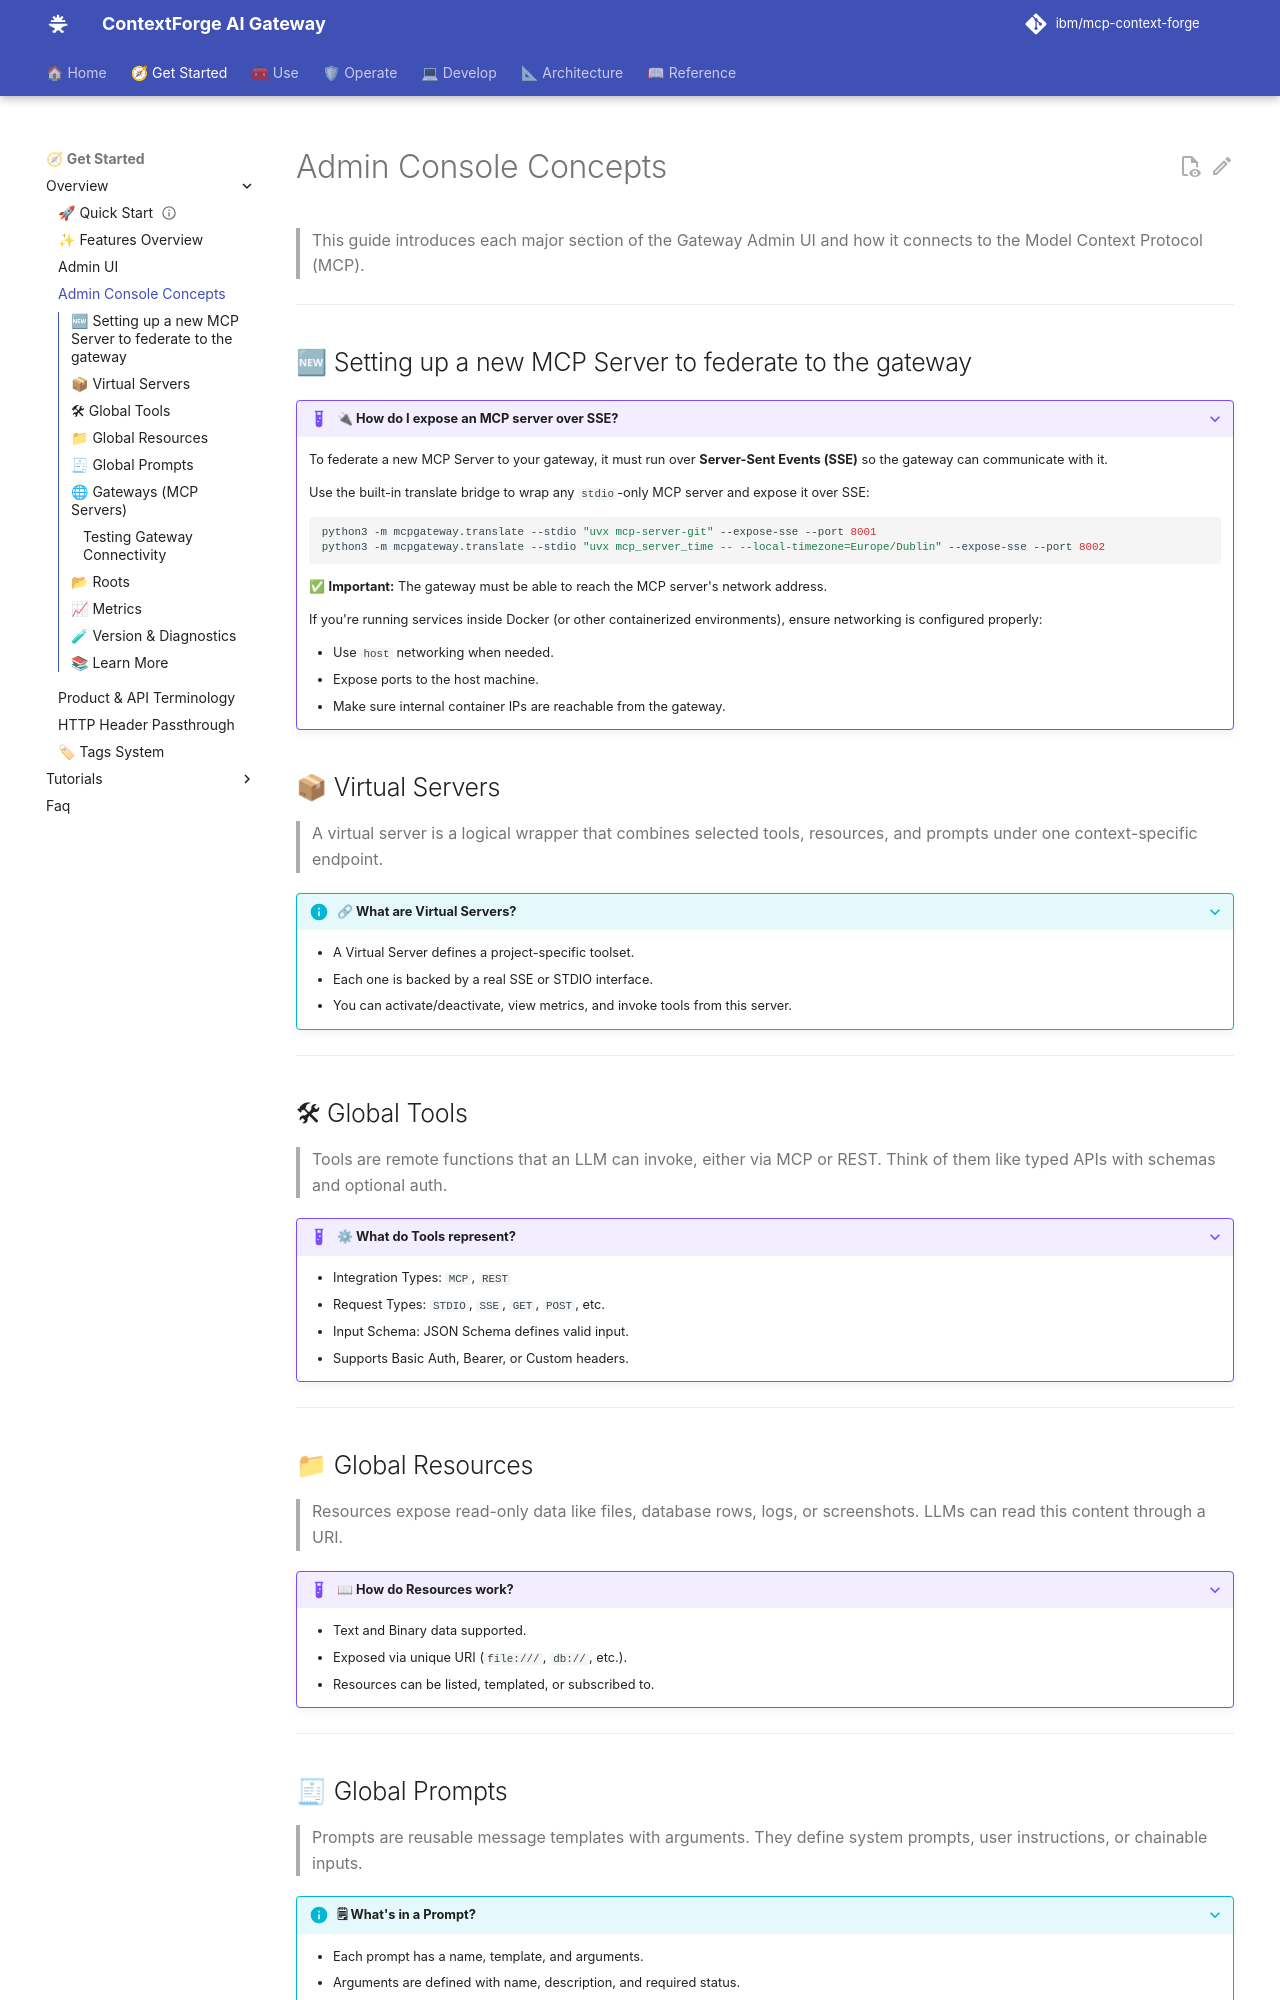

repository: IBM/mcp-context-forge · page: 1.1.x/overview/ui-concepts/index.html · generator: mkdocs

# Admin Console Concepts

> This guide introduces each major section of the Gateway Admin UI and how it connects to the Model Context Protocol (MCP).

---

## 🆕 Setting up a new MCP Server to federate to the gateway

???+ example "🔌 How do I expose an MCP server over SSE?"
    To federate a new MCP Server to your gateway, it must run over **Server-Sent Events (SSE)** so the gateway can communicate with it.

    Use the built-in translate bridge to wrap any `stdio`-only MCP server and expose it over SSE:

    ```bash
    python3 -m mcpgateway.translate --stdio "uvx mcp-server-git" --expose-sse --port 8001
    python3 -m mcpgateway.translate --stdio "uvx mcp_server_time -- --local-timezone=Europe/Dublin" --expose-sse --port 8002
    ```

    ✅ **Important:** The gateway must be able to reach the MCP server's network address.

    If you're running services inside Docker (or other containerized environments), ensure networking is configured properly:

    - Use `host` networking when needed.
    - Expose ports to the host machine.
    - Make sure internal container IPs are reachable from the gateway.


## 📦 Virtual Servers

> A virtual server is a logical wrapper that combines selected tools, resources, and prompts under one context-specific endpoint.

???+ info "🔗 What are Virtual Servers?"

    - A Virtual Server defines a project-specific toolset.
    - Each one is backed by a real SSE or STDIO interface.
    - You can activate/deactivate, view metrics, and invoke tools from this server.



---

## 🛠 Global Tools

> Tools are remote functions that an LLM can invoke, either via MCP or REST. Think of them like typed APIs with schemas and optional auth.

???+ example "⚙ What do Tools represent?"

    - Integration Types: `MCP`, `REST`
    - Request Types: `STDIO`, `SSE`, `GET`, `POST`, etc.
    - Input Schema: JSON Schema defines valid input.
    - Supports Basic Auth, Bearer, or Custom headers.



---

## 📁 Global Resources

> Resources expose read-only data like files, database rows, logs, or screenshots. LLMs can read this content through a URI.

???+ example "📖 How do Resources work?"

    - Text and Binary data supported.
    - Exposed via unique URI (`file:///`, `db://`, etc.).
    - Resources can be listed, templated, or subscribed to.



---

## 🧾 Global Prompts

> Prompts are reusable message templates with arguments. They define system prompts, user instructions, or chainable inputs.

???+ info "🗒 What's in a Prompt?"

    - Each prompt has a name, template, and arguments.
    - Arguments are defined with name, description, and required status.
    - Used to enforce consistency across tool use or system messaging.



---
